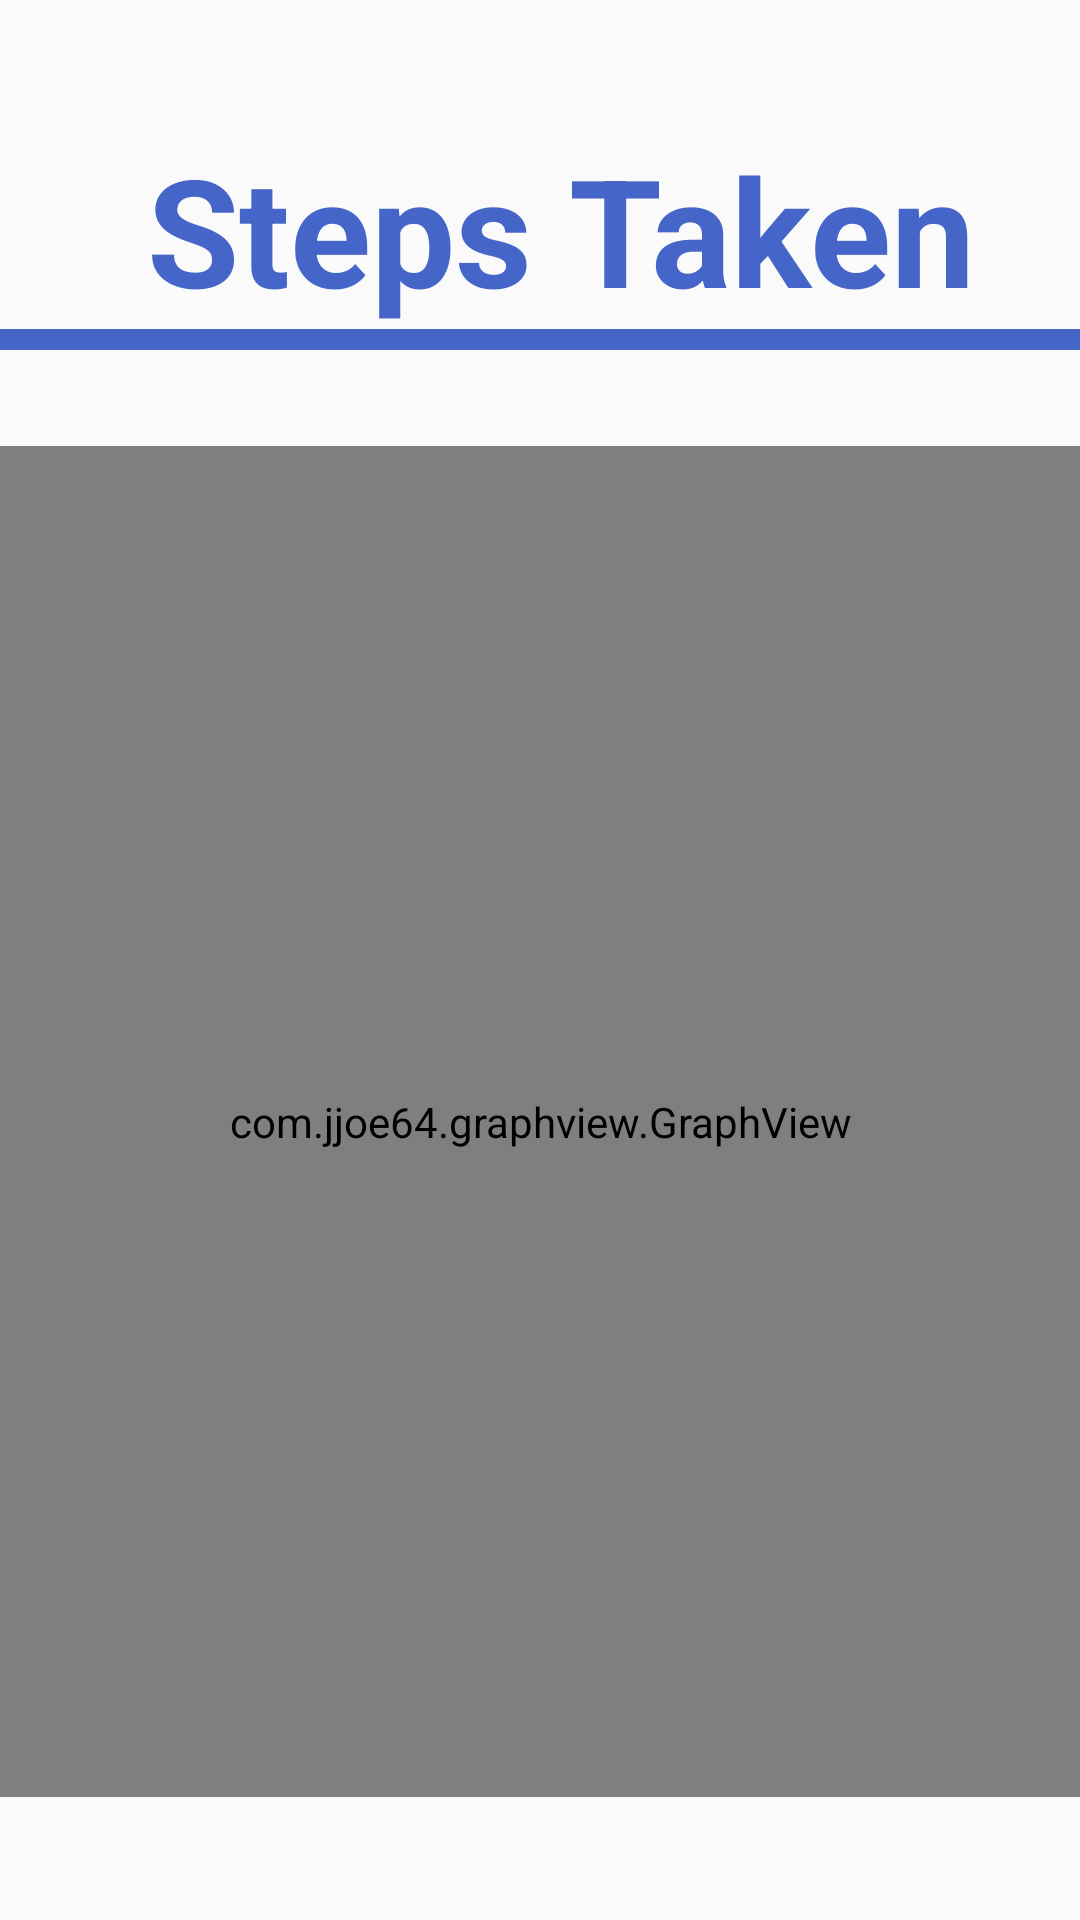

This screen was rendered from an Android layout file. Write that file and the resources it references.
<!-- AndroidManifest.xml: application theme AppTheme -->
<!-- res/layout/activity_steps.xml -->
<?xml version="1.0" encoding="utf-8"?>
<androidx.constraintlayout.widget.ConstraintLayout xmlns:android="http://schemas.android.com/apk/res/android"
    xmlns:app="http://schemas.android.com/apk/res-auto"
    xmlns:tools="http://schemas.android.com/tools"
    android:layout_width="match_parent"
    android:layout_height="match_parent">

    <androidx.appcompat.widget.Toolbar
        android:id="@+id/toolbar8"
        android:layout_width="360dp"
        android:layout_height="7dp"
        android:layout_marginStart="29dp"
        android:layout_marginEnd="29dp"
        android:layout_marginBottom="32dp"
        android:background="#4566C8"
        android:minHeight="?attr/actionBarSize"
        android:theme="?attr/actionBarTheme"
        app:layout_constraintBottom_toTopOf="@+id/steps_graph"
        app:layout_constraintEnd_toEndOf="parent"
        app:layout_constraintStart_toStartOf="parent"
        app:layout_constraintTop_toBottomOf="@+id/textView"
        tools:ignore="MissingConstraints" />

    <TextView
        android:id="@+id/textView"
        android:layout_width="wrap_content"
        android:layout_height="wrap_content"
        android:layout_marginTop="43dp"
        android:layout_marginEnd="35dp"
        android:text="@string/steps_taken_title"
        android:textColor="#4566C8"
        android:textSize="50sp"
        android:textStyle="bold"
        app:layout_constraintBottom_toTopOf="@+id/toolbar8"
        app:layout_constraintEnd_toEndOf="@+id/toolbar8"
        app:layout_constraintTop_toTopOf="parent" />

    <com.jjoe64.graphview.GraphView
        android:id="@+id/steps_graph"
        android:layout_width="0dp"
        android:layout_height="0dp"
        android:layout_marginBottom="41dp"
        app:layout_constraintBottom_toBottomOf="parent"
        app:layout_constraintEnd_toEndOf="parent"
        app:layout_constraintStart_toStartOf="parent"
        app:layout_constraintTop_toBottomOf="@+id/toolbar8" />

</androidx.constraintlayout.widget.ConstraintLayout>
<!-- resources referenced by this layout -->
<resources>
  <string name="steps_taken_title">Steps Taken</string>
  <style name="AppTheme" parent="Theme.AppCompat.Light">
          
          <item name="colorPrimary">@color/bluebar</item>
          <item name="colorPrimaryDark">@color/colorPrimaryDark</item>
          <item name="colorAccent">@color/colorAccent</item>
      </style>
  <color name="bluebar">#03A9F4</color>
  <color name="colorPrimaryDark">#00574B</color>
  <color name="colorAccent">#D81B60</color>
</resources>
